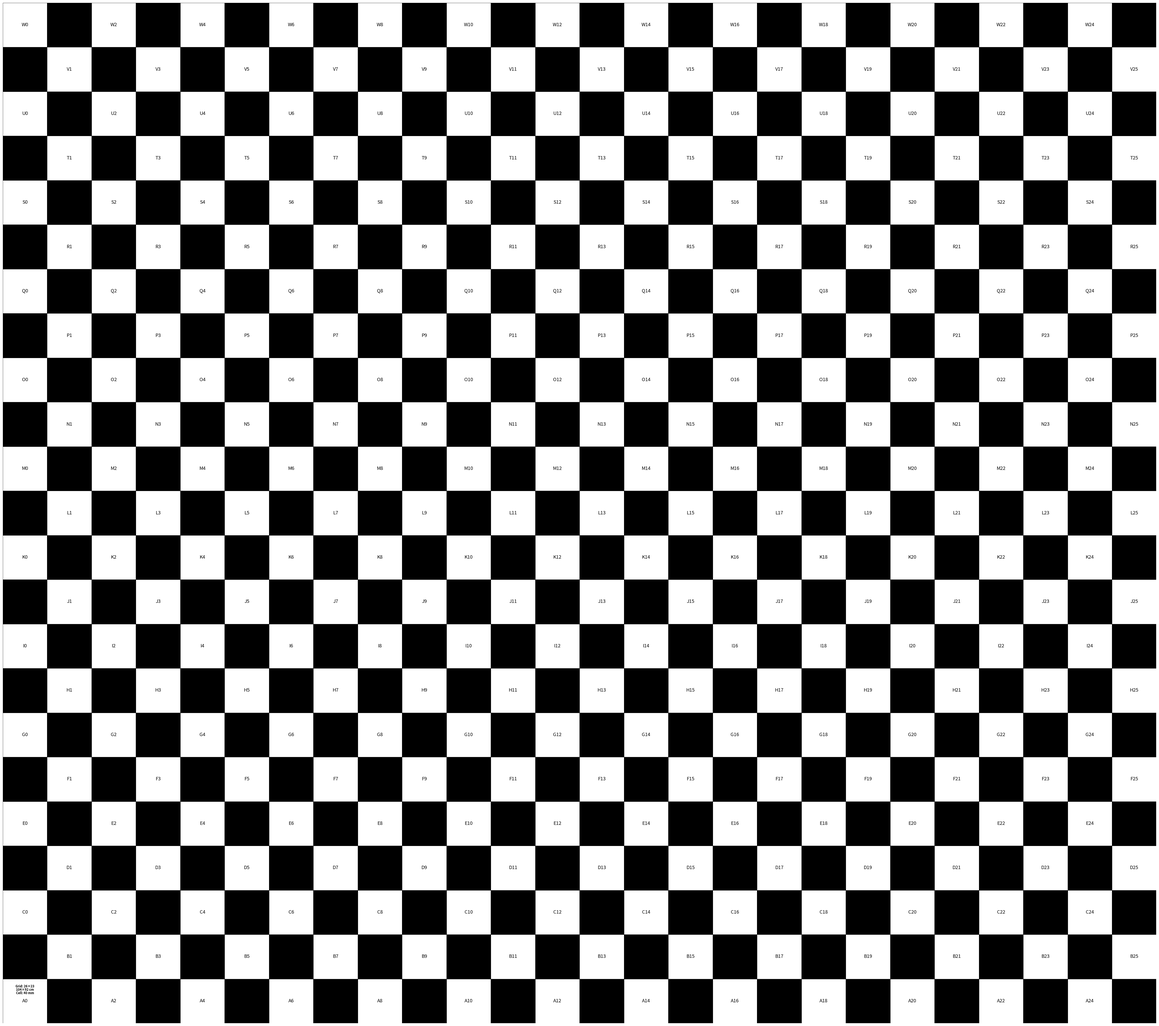

The script that saved this image:
import matplotlib.pyplot as plt
from matplotlib.patches import Rectangle

def generate_checkerboard_pdf(length_cm, width_cm, square_size_cm=2.0, font_size_id=12, font_size_key=8, output_prefix='checkerboard'):
    """
    Generates a checkerboard PDF with:
    - 2cm squares (customizable)
    - Alphanumeric IDs on white squares (A0 bottom-left)
    - A clear key/legend INSIDE cell A0 specifying grid size and cell length
    
    Practical use: Print this once, and anyone (or your calibration script) can immediately
    know the physical scale without separate documentation.
    """
    cm_to_in = 1 / 2.54
    square_size_in = square_size_cm * cm_to_in
    
    # Snap to largest grid fitting within inputs (floor division)
    num_horizontal = int(length_cm / square_size_cm)  # Columns (numbers, horizontal axis)
    num_vertical = int(width_cm / square_size_cm)     # Rows (letters, vertical axis)
    
    # Compute snapped physical sizes
    snapped_horizontal_cm = num_horizontal * square_size_cm
    snapped_vertical_cm = num_vertical * square_size_cm
    horizontal_in = snapped_horizontal_cm * cm_to_in
    vertical_in = snapped_vertical_cm * cm_to_in
    
    # Format the key text: Grid horizontal × vertical, dimensions horizontal × vertical
    key_text = f"Grid: {num_horizontal}×{num_vertical}\n{snapped_horizontal_cm}×{snapped_vertical_cm} cm\nCell: {square_size_cm*10:.0f} mm"
    
    letters = [chr(65 + i) for i in range(num_vertical)]
    
    # Figure size: (horizontal width, vertical height) in inches
    fig = plt.figure(figsize=(horizontal_in, vertical_in))
    ax = fig.add_axes([0, 0, 1, 1])
    ax.set_xlim(0, horizontal_in)
    ax.set_ylim(0, vertical_in)
    ax.axis('off')

    for row in range(num_vertical):
        letter = letters[row]
        y = row * square_size_in

        for col in range(num_horizontal):
            x = col * square_size_in
            is_white = (row + col) % 2 == 0
            color = 'white' if is_white else 'black'
            
            # Draw the square
            rect = Rectangle((x, y), square_size_in, square_size_in,
                             facecolor=color, edgecolor='black', linewidth=0.5)
            ax.add_patch(rect)
            
            if is_white:
                # Normal cell ID (e.g., A0, A1, B5, etc.)
                cell_id = f"{letter}{col}"
                ax.text(x + square_size_in / 2, y + square_size_in / 2,
                        cell_id, ha='center', va='center',
                        fontsize=font_size_id, color='black', weight='normal')
                
                # Legend/key ONLY in A0 (bottom-left cell)
                if row == 0 and col == 0:
                    ax.text(x + square_size_in / 2, y + square_size_in * 0.75,   # a bit higher
                            key_text, ha='center', va='center',
                            fontsize=font_size_key, color='black', weight='bold',
                            linespacing=0.9)

    # Use snapped sizes in filename (avoid floats with .0f)
    output_file = f'{output_prefix}_{snapped_horizontal_cm:.0f}x{snapped_vertical_cm:.0f}cm.pdf'
    plt.savefig(output_file, dpi=300, bbox_inches='tight', pad_inches=0)
    plt.close(fig)
    print(f"Checkerboard saved as {output_file}")
    print(f"   Physical size: {snapped_horizontal_cm} cm × {snapped_vertical_cm} cm")
    print(f"   Grid: {num_horizontal} × {num_vertical} cells, each {square_size_cm} cm ({square_size_cm*10:.0f} mm)")

# =============================================================================
# Example calls — change these to whatever you need
# =============================================================================
if __name__ == "__main__":
    # Example 1: Snaps to 88 × 104 cm board → 22 × 26 grid of 4cm squares
    generate_checkerboard_pdf(length_cm=104, width_cm=92, square_size_cm=4, output_prefix='checkerboard')
    
    # Example 2: 80 cm × 40 cm board → 40 × 20 grid
    # generate_checkerboard_pdf(length_cm=80, width_cm=40, square_size_cm=2, output_prefix='checkerboard')
